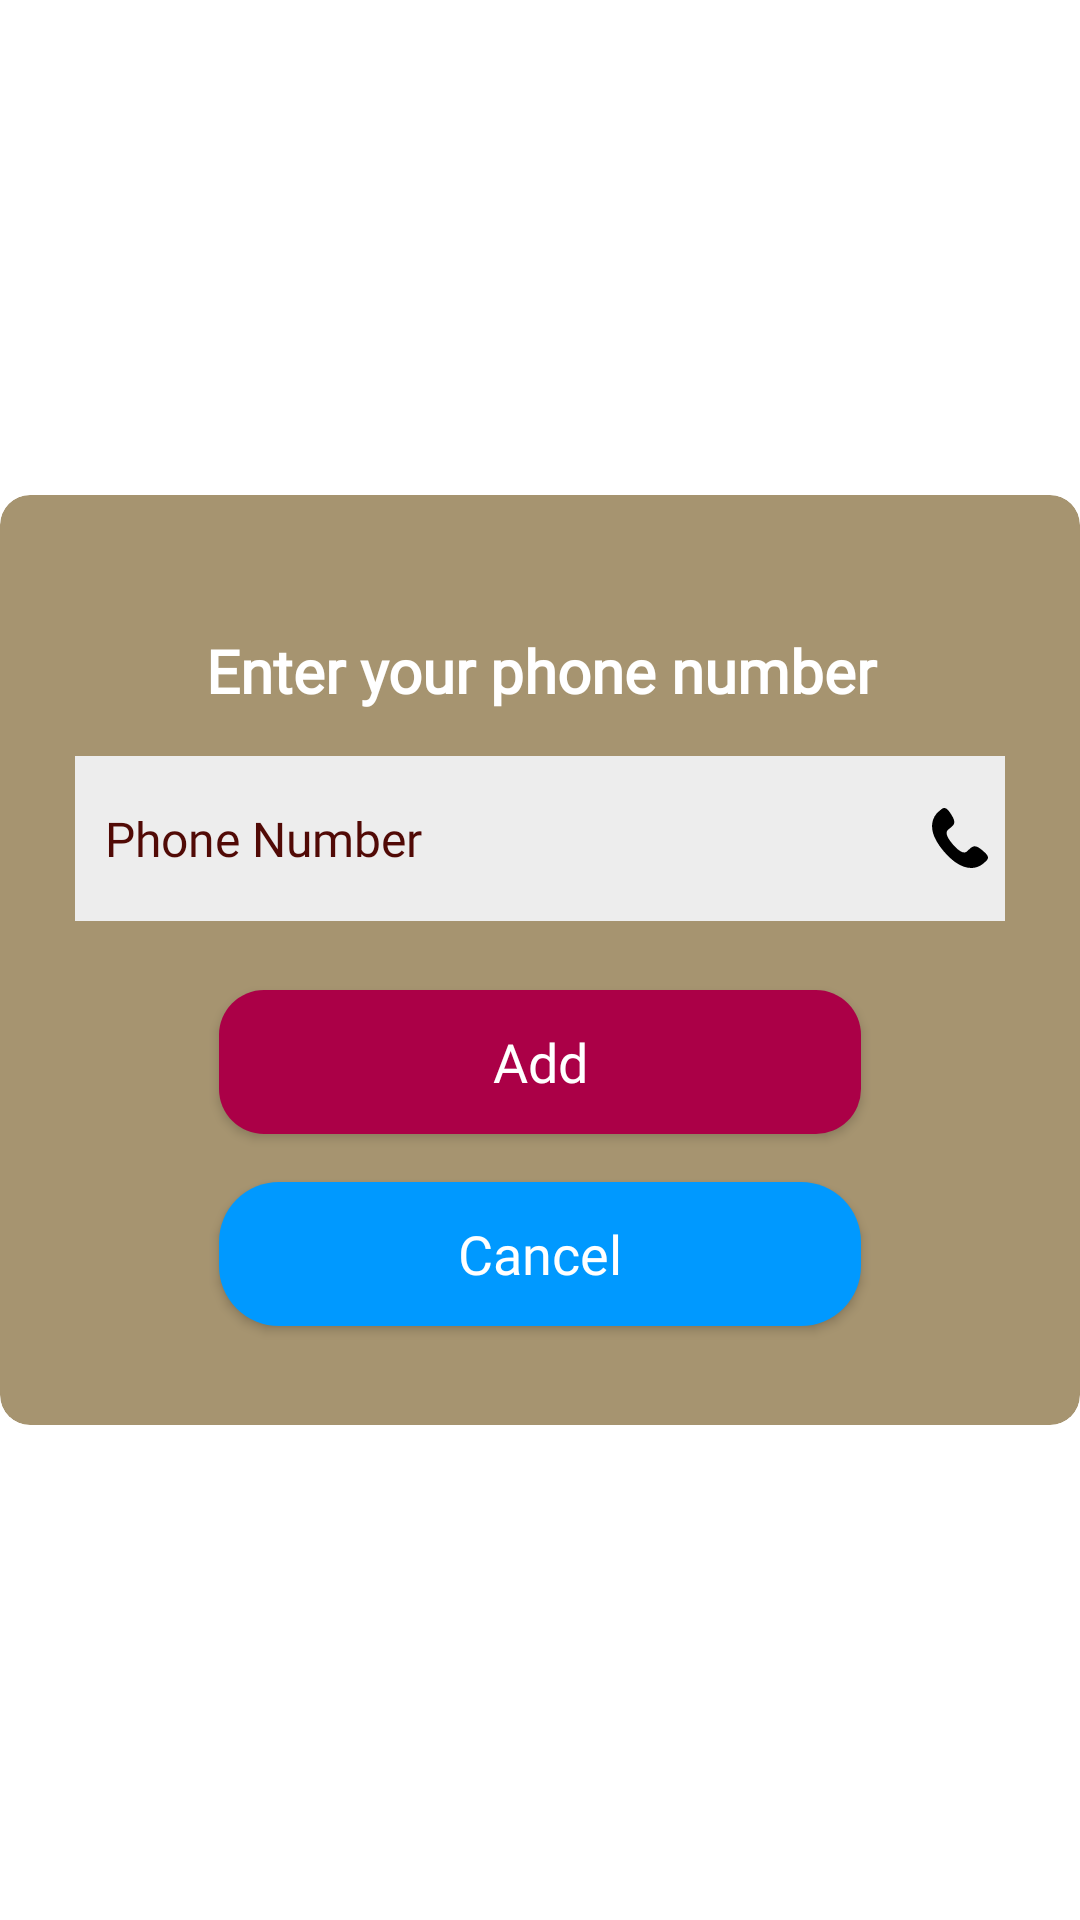

Produce the Android XML layout that renders to this screen, including the resource entries it uses.
<!-- AndroidManifest.xml: application theme Theme.kalyanlivesatta -->
<!-- res/layout/custom_dialog_box.xml -->
<?xml version="1.0" encoding="utf-8"?>

<RelativeLayout xmlns:android="http://schemas.android.com/apk/res/android"
    xmlns:app="http://schemas.android.com/apk/res-auto"
    xmlns:tools="http://schemas.android.com/tools"
    android:layout_width="match_parent"
    android:layout_height="match_parent"
    android:background="@color/transparent"
    android:backgroundTint="@color/transparent">


    <androidx.cardview.widget.CardView
        android:layout_marginHorizontal="@dimen/_10sdp"
        android:id="@+id/cardview"
        android:layout_width="match_parent"
        android:layout_height="wrap_content"
        android:layout_centerInParent="true"
        android:elevation="0dp"
        app:cardBackgroundColor="@color/secondary"
        app:cardCornerRadius="10dp"
        app:cardElevation="0dp">

        <LinearLayout
            android:layout_width="match_parent"
            android:layout_height="wrap_content"
            android:elevation="0dp"
            android:orientation="vertical"
            android:padding="25dp">

            <TextView
                android:layout_marginTop="20dp"
                android:layout_width="match_parent"
                android:layout_height="wrap_content"
                android:fontFamily="@font/roboto_medium"
                android:text="@string/enter_your_phone_number"
                android:textAlignment="center"
                android:textColor="@color/white"
                android:textSize="20sp"
                android:textStyle="bold" />

            <EditText
                android:id="@+id/txt_input"
                android:layout_width="match_parent"
                android:layout_height="55dp"
                android:layout_gravity="center"
                android:layout_marginTop="15dp"
                android:backgroundTint="@color/white_off"
                android:background="@drawable/box_frame_offwhite"
                android:drawableEnd="@drawable/ic_call_small"
                android:fontFamily="@font/roboto_medium"
                android:hint="@string/mobile_number_pay"
                android:inputType="number"
                android:maxLength="10"
                android:paddingStart="10dp"
                android:paddingEnd="5dp"
                android:textColor="@color/back"
                android:textColorHint="@color/back"
                android:textSize="16sp"
                tools:ignore="RtlSymmetry" />

            <LinearLayout
                android:layout_width="match_parent"
                android:layout_height="wrap_content"
                android:layout_marginStart="40dp"
                android:layout_marginTop="15dp"
                android:layout_marginEnd="40dp"
                android:orientation="vertical">

                <androidx.appcompat.widget.AppCompatButton
                    android:id="@+id/btn_okay"
                    android:layout_width="match_parent"
                    android:layout_height="wrap_content"
                    android:layout_margin="8dp"
                    android:layout_weight="1"
                    android:background="@drawable/button_design"
                    android:fontFamily="@font/roboto_medium"
                    android:text="@string/add"
                    android:textAllCaps="false"
                    android:textColor="#ffffff"
                    android:textSize="18sp" />

                <androidx.appcompat.widget.AppCompatButton
                    android:id="@+id/btn_cancel"
                    android:layout_width="match_parent"
                    android:layout_height="wrap_content"
                    android:layout_margin="8dp"
                    android:layout_weight="1"
                    android:background="@drawable/button_design_one"
                    android:fontFamily="@font/roboto_medium"
                    android:text="@string/cancel"
                    android:textAllCaps="false"
                    android:textColor="@color/white"
                    android:textSize="18sp" />


            </LinearLayout>
        </LinearLayout>
    </androidx.cardview.widget.CardView>

</RelativeLayout>
<!-- resources referenced by this layout -->
<resources>
  <color name="back">#510a06</color>
  <color name="secondary">#a69470</color>
  <color name="transparent">#00FFFFFF</color>
  <color name="white">#FFFFFFFF</color>
  <color name="white_off">#EDEDED</color>
  <!-- drawable box_frame_offwhite (drawable) -->
  <shape xmlns:android="http://schemas.android.com/apk/res/android">
      <solid android:color="@color/white_smoke" />
      <corners android:radius="@dimen/_5sdp" />
  </shape>
  <!-- drawable button_design (drawable) -->
  <?xml version="1.0" encoding="utf-8"?>
  
  <shape xmlns:android="http://schemas.android.com/apk/res/android"
      android:shape="rectangle">
  
      <corners android:radius="15dp" />
  
      <gradient
          android:endColor="@color/card"
          android:startColor="@color/card" />
  </shape>
  <!-- drawable button_design_one (drawable) -->
  <?xml version="1.0" encoding="utf-8"?>
  
  <shape xmlns:android="http://schemas.android.com/apk/res/android"
      android:shape="rectangle">
  
      <corners android:radius="20dp" />
  
      <gradient
          android:endColor="@color/sky_blue"
          android:startColor="@color/sky_blue" />
  </shape>
  <!-- drawable ic_call_small (drawable) -->
  <?xml version="1.0" encoding="utf-8"?>
  
  <layer-list xmlns:android="http://schemas.android.com/apk/res/android" >
  
      <item
          android:drawable="@drawable/ic_call"
          android:width="20dp"
          android:height="20dp"
          />
  
  </layer-list >
  <string name="add">Add</string>
  <string name="cancel">Cancel</string>
  <string name="enter_your_phone_number">Enter your phone number</string>
  <string name="mobile_number_pay">Phone Number</string>
  <style name="Theme.kalyanlivesatta" parent="Theme.MaterialComponents.DayNight.DarkActionBar">
          
          
          <item name="colorPrimary">@color/purple_500</item>
          <item name="colorPrimaryVariant">@color/primary</item>
          <item name="colorOnPrimary">@color/primary</item>
  
          
          <item name="colorSecondary">@color/primary</item>
          <item name="colorSecondaryVariant">@color/primary</item>
          <item name="colorOnSecondary">@color/primary</item>
          
          <item name="android:statusBarColor">@color/primarydark</item>
          <item name="android:forceDarkAllowed" tools:targetApi="q">false</item>
  
          
      </style>
  <color name="white_smoke">#EFF1F5</color>
  <color name="card">#ab0047</color>
  <color name="sky_blue">#0099ff</color>
  <!-- drawable ic_call (drawable) -->
  <vector xmlns:android="http://schemas.android.com/apk/res/android" android:height="20dp" android:viewportHeight="512" android:viewportWidth="512" android:width="20dp">
        
      <path android:fillColor="#000000" android:pathData="M112.5,1.8c-7.4,2.8 -10.3,4.8 -26.4,18.4 -19,16 -25.1,21.8 -32.1,30.3 -21.7,26.5 -33.6,57.1 -35.9,92.3 -2,31 3.3,61 17,97.2 4.8,12.6 21.3,44.6 30.8,59.8 37.8,60.5 98.3,126 150.1,162.8 73.6,52.1 146.4,63.2 208.3,31.7 13.5,-6.9 23.2,-13.8 38.9,-27.8 24.7,-22 28.9,-27.3 30.7,-38.4 2.9,-18.2 -8.2,-33.7 -47.9,-67.5 -28.2,-24.1 -46.6,-33.6 -64.2,-33.6 -17,0.1 -27.2,6.2 -55.6,33.3 -7.8,7.5 -15.7,14.2 -18.3,15.4 -22.3,11 -51.8,-2.4 -89.9,-40.6 -28.2,-28.3 -53.2,-60.6 -65.4,-84.4 -11.5,-22.6 -13.9,-39.8 -7.3,-53.9 2.9,-6.2 7.4,-11 17.7,-18.6 10.1,-7.5 29,-24.2 33.4,-29.5 1.9,-2.4 5,-7.4 6.7,-11.1 2.6,-5.7 3.3,-8.4 3.7,-16 0.6,-12.1 -1.9,-22.1 -9.7,-38.2 -6.7,-13.9 -24.9,-43.1 -35,-56.1 -17.5,-22.6 -34.2,-31.2 -49.6,-25.5z" android:strokeColor="#00000000"/>
      
  </vector>
  <color name="purple_500">#FF6200EE</color>
  <color name="primary">#FEC55F</color>
  <color name="primarydark">#FF8B00</color>
</resources>
